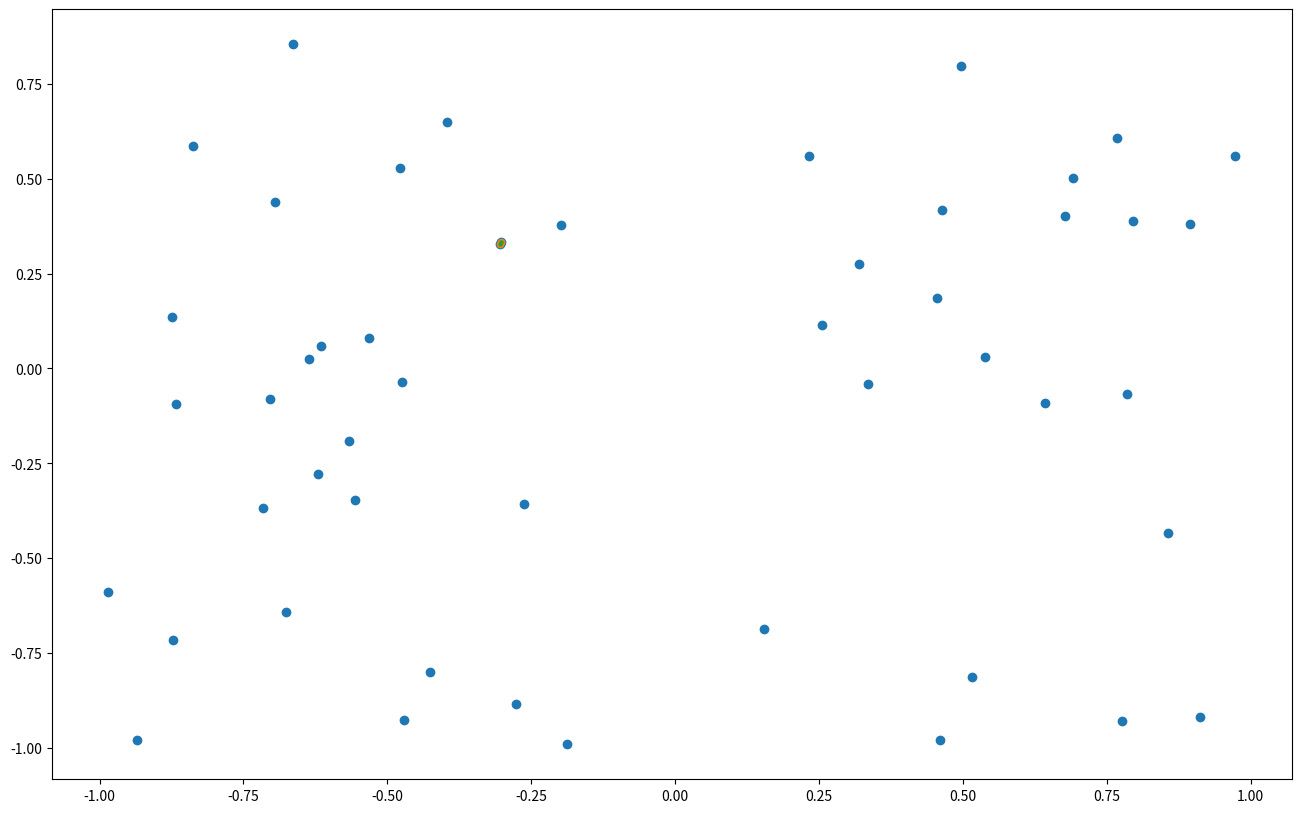

This figure's Python source:
# -*- coding: utf-8 -*-
"""
Created on Wed Feb  3 05:02:27 2021

[redacted]
"""

import copy
import random
import numpy as np
import matplotlib.pyplot as plt

from pylab import rcParams
rcParams['figure.figsize'] = 16, 10

def random_coord(dim=2, minimum=-1, maximum=1):
    return [random.uniform(minimum, maximum) for _ in range(dim)]

def random_plane(points):
    plane = []
    for _ in range(points):
        plane.append(random_coord())
    points = list(zip(*plane))
    plt.scatter(points[0], points[1])
    return plane

def distance(p1, p2):
    return np.sqrt(np.square(p1[0] - p2[0]) + np.square(p1[1] - p2[1]))

def brute(plane):
    min_dist = float('inf')
    min_points = [[0, 0], [0, 0]]
    operations = 0
    
    for i in range(len(plane) - 1):
        for j in range(i + 1, len(plane)):
            operations += 1
            dist = distance(plane[i], plane[j])
            if dist < min_dist:
                min_dist = dist
                min_points[0] = plane[i]
                min_points[1] = plane[j]
    #plt.scatter([min_points[0][0], min_points[1][0]], [min_points[0][1], min_points[1][1]], s = 20, color='C1')
    return min_dist, min_points, operations

# A utility function to find the
# distance beween the closest points of
# strip of given size. All points in
# strip[] are sorted accordint to
# y coordinate. They all have an upper
# bound on minimum distance as d.
# Note that this method seems to be
# a O(n^2) method, but it's a O(n)
# method as the inner loop runs at most 6 times
def conquer(strip, size, d):
    operations = 0
    # Initialize the minimum distance as d
    min_val = d
    min_points = [[0, 0], [0, 0]]

    # Pick all points one by one and
    # try the next points till the difference
    # between y coordinates is smaller than d.
    # This is a proven fact that this loop
    # runs at most 6 times
    for i in range(size):
        j = i + 1
        while j < size and (strip[j][1] - strip[i][1]) < min_val:
            operations += 1
            min_val = distance(strip[i], strip[j])
            min_points[0] = strip[i]
            min_points[1] = strip[j]
            j += 1

    return min_val, min_points, operations

# A recursive function to find the
# smallest distance. The array P contains
# all points sorted according to x coordinate.
# The array Q contains all points sorted
# according to y coordinate.
def divide(P, Q, n, operations):
    # If there are 2 or points,
    # then use brute force
    if n <= 3:
        b = brute(P)
        return b[0], b[1], operations + b[2]
    
    # Find the middle point
    mid = n // 2
    midPoint = P[mid]

    # Consider the vertical line passing
    # through the middle point calculate
    # the smallest distance dl on left
    # of middle point and dr on right side
    dl, pointsl, operations = divide(P[:mid], Q, mid, operations)
    dr, pointsr, operations = divide(P[mid:], Q, n - mid, operations)

    # Find the smaller of two distances
    if dl < dr:
        d = dl
        points = pointsl
    else:
        d = dr
        points = pointsr

    # Build an array strip[] that contains
    # points close (closer than d)
    # to the line passing through the middle point
    strip = []
    for i in range(n):
        operations += 1
        if abs(Q[i][0] - midPoint[0]) < d:
            strip.append(Q[i])

    # Find the closest points in strip.
    # Return the minimum of d and closest
    # distance is strip[]
    stripD, stripPoints, stripOperations = conquer(strip, len(strip), d)
    if d < stripD:
        return d, points, operations + stripOperations
    else:
        return stripD, stripPoints, operations + stripOperations

# The main function that finds
# the smallest distance.
# This method mainly uses divide()
def divide_and_conquer(P, n):
    operations = 0
    P.sort(key = lambda point: point[0])
    Q = copy.deepcopy(P)
    Q.sort(key = lambda point: point[1])

    # Use recursive function divide()
    # to find the smallest distance
    return divide(P, Q, n, operations)
  
plane = random_plane(50)
b = brute(plane)           
print(b[0], b[2])
plt.scatter([b[1][0][0], b[1][1][0]], [b[1][0][1], b[1][1][1]], s = 20, color='C1')
d = divide_and_conquer(plane, len(plane))
print(d[0], d[2])
plt.scatter([b[1][0][0], b[1][1][0]], [b[1][0][1], b[1][1][1]], s = 5, color='C2')